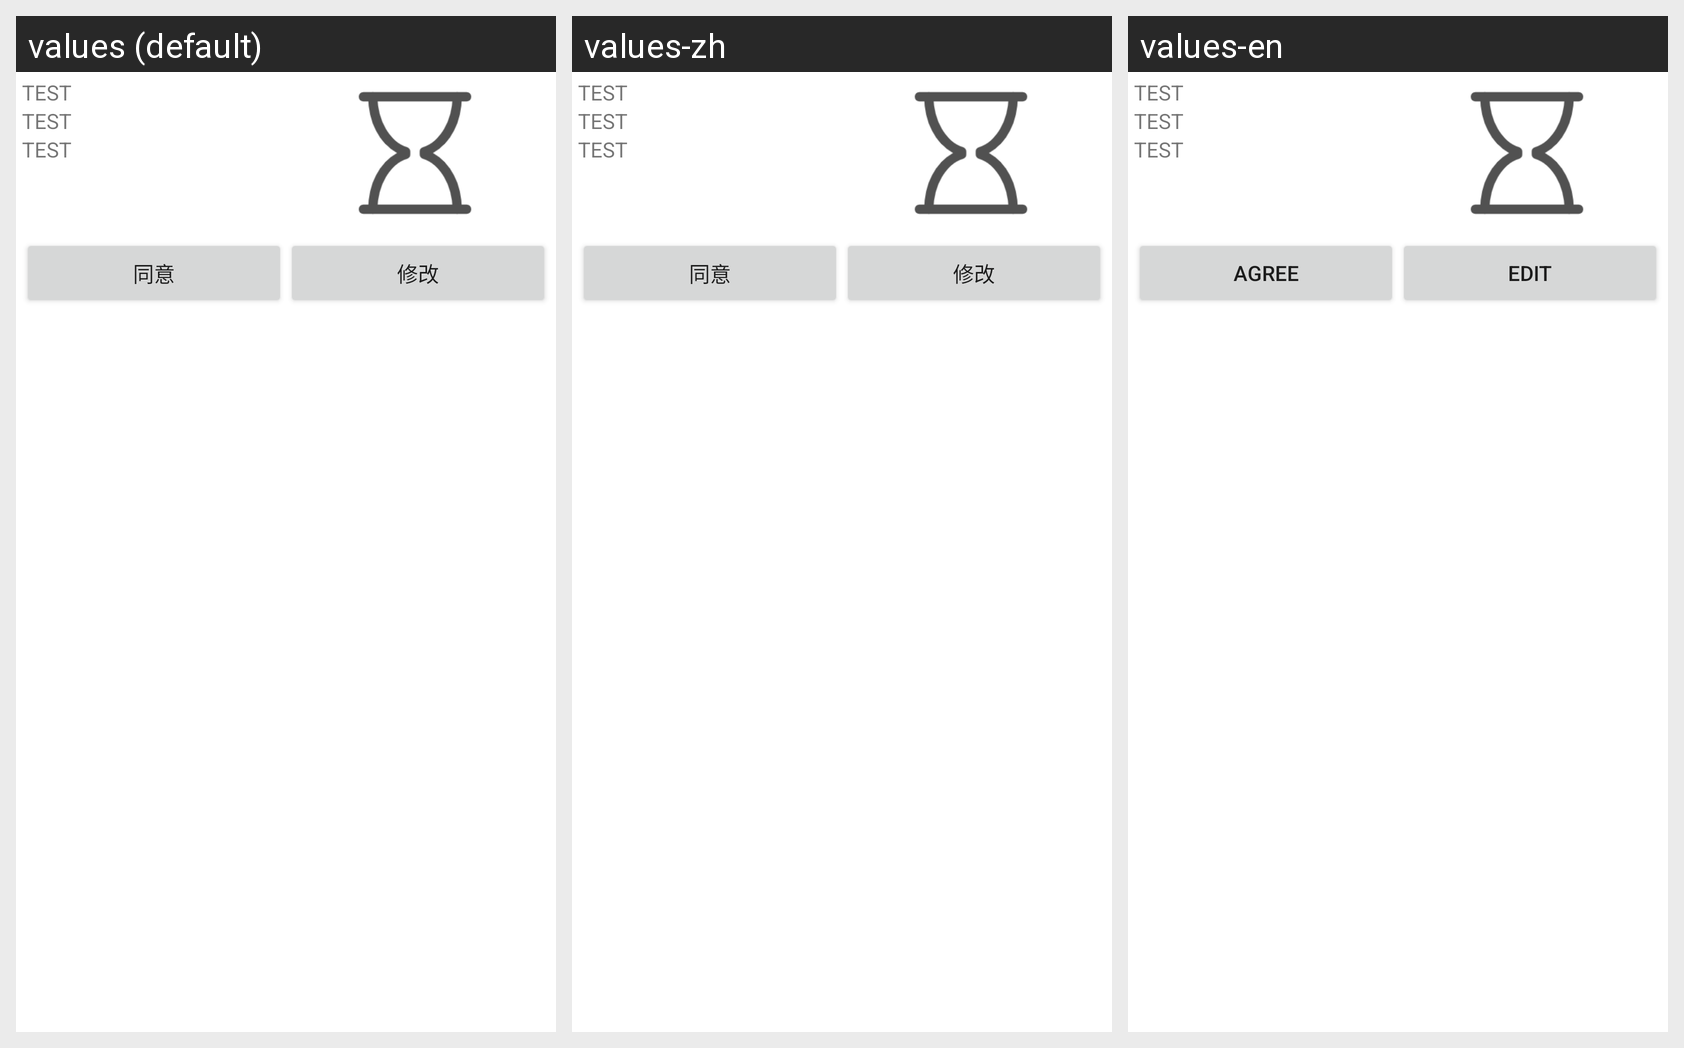

Strings drawn on this Android screen and how each of the app's shown locales translates them:
Android screen res/layout/mydialog_of_incon_response.xml rendered under 3 locales, left to right: values (default), values-zh, values-en. Device: Nexus 5 (rendered at 1080×1920; each locale shown at half size, 540×960, under a caption strip naming it); theme Theme.SmartCalendar.
Strings drawn on this screen, with the default value and each locale's value (text and hints the layout hard-codes, and strings that could not be matched under every locale, appear in the picture but are not listed):

agree
  values: 同意
  values-zh: 同意
  values-en: Agree

EDIT
  values: 修改
  values-zh: 修改
  values-en: Edit
